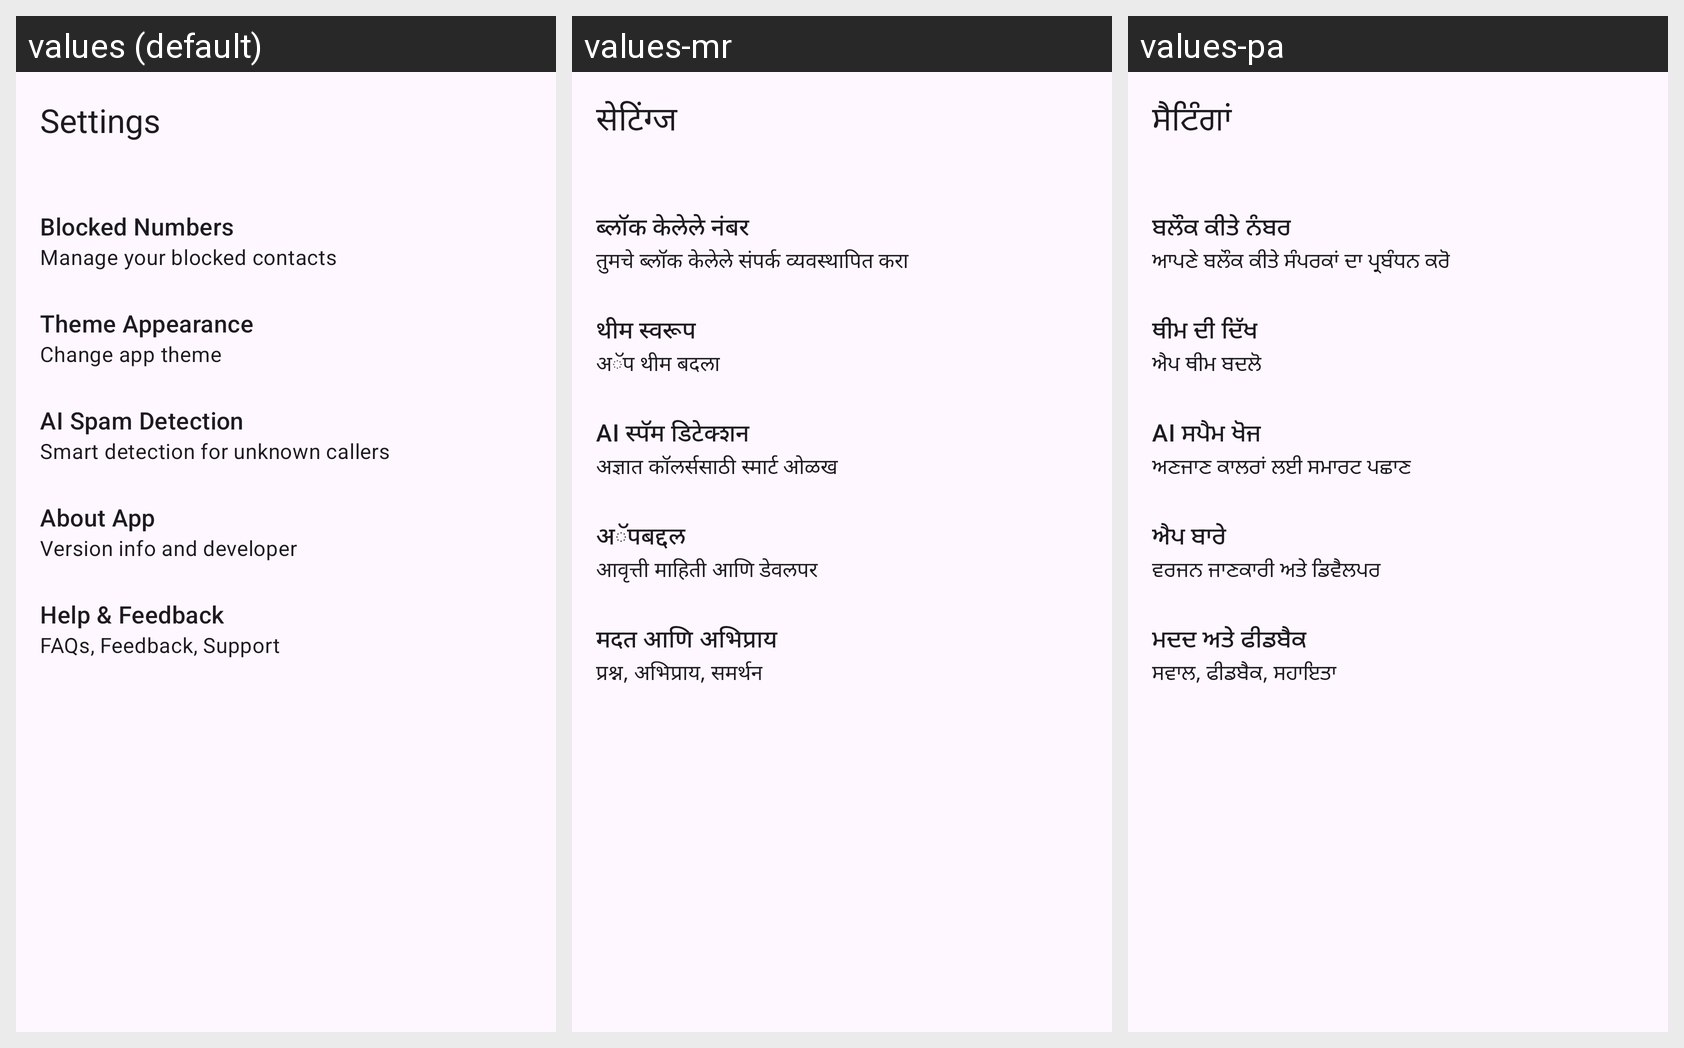

For this localized Android screen grid, give each drawn string resource with its value in every locale shown.
Android screen res/layout/activity_settings.xml rendered under 3 locales, left to right: values (default), values-mr, values-pa. Device: Nexus 5 (rendered at 1080×1920; each locale shown at half size, 540×960, under a caption strip naming it); theme Theme.MyApplication.
Other locales in the repository, not shown: values-as, values-bn, values-gu, values-hi, values-kn, values-ml, values-or, values-ta, values-te.
Strings drawn on this screen, with the default value and each locale's value (text and hints the layout hard-codes, and strings that could not be matched under every locale, appear in the picture but are not listed):

settings
  values: Settings
  values-mr: सेटिंग्ज
  values-pa: ਸੈਟਿੰਗਾਂ

blocked_numbers
  values: Blocked Numbers
  values-mr: ब्लॉक केलेले नंबर
  values-pa: ਬਲੌਕ ਕੀਤੇ ਨੰਬਰ

manage_blocked_contacts
  values: Manage your blocked contacts
  values-mr: तुमचे ब्लॉक केलेले संपर्क व्यवस्थापित करा
  values-pa: ਆਪਣੇ ਬਲੌਕ ਕੀਤੇ ਸੰਪਰਕਾਂ ਦਾ ਪ੍ਰਬੰਧਨ ਕਰੋ

theme_appearance
  values: Theme Appearance
  values-mr: थीम स्वरूप
  values-pa: ਥੀਮ ਦੀ ਦਿੱਖ

change_app_theme
  values: Change app theme
  values-mr: अॅप थीम बदला
  values-pa: ਐਪ ਥੀਮ ਬਦਲੋ

ai_spam_detection
  values: AI Spam Detection
  values-mr: AI स्पॅम डिटेक्शन
  values-pa: AI ਸਪੈਮ ਖੋਜ

smart_detection_subtitle
  values: Smart detection for unknown callers
  values-mr: अज्ञात कॉलर्ससाठी स्मार्ट ओळख
  values-pa: ਅਣਜਾਣ ਕਾਲਰਾਂ ਲਈ ਸਮਾਰਟ ਪਛਾਣ

about_app
  values: About App
  values-mr: अॅपबद्दल
  values-pa: ਐਪ ਬਾਰੇ

version_info_subtitle
  values: Version info and developer
  values-mr: आवृत्ती माहिती आणि डेवलपर
  values-pa: ਵਰਜਨ ਜਾਣਕਾਰੀ ਅਤੇ ਡਿਵੈਲਪਰ

help_feedback
  values: Help & Feedback
  values-mr: मदत आणि अभिप्राय
  values-pa: ਮਦਦ ਅਤੇ ਫੀਡਬੈਕ

help_feedback_subtitle
  values: FAQs, Feedback, Support
  values-mr: प्रश्न, अभिप्राय, समर्थन
  values-pa: ਸਵਾਲ, ਫੀਡਬੈਕ, ਸਹਾਇਤਾ
